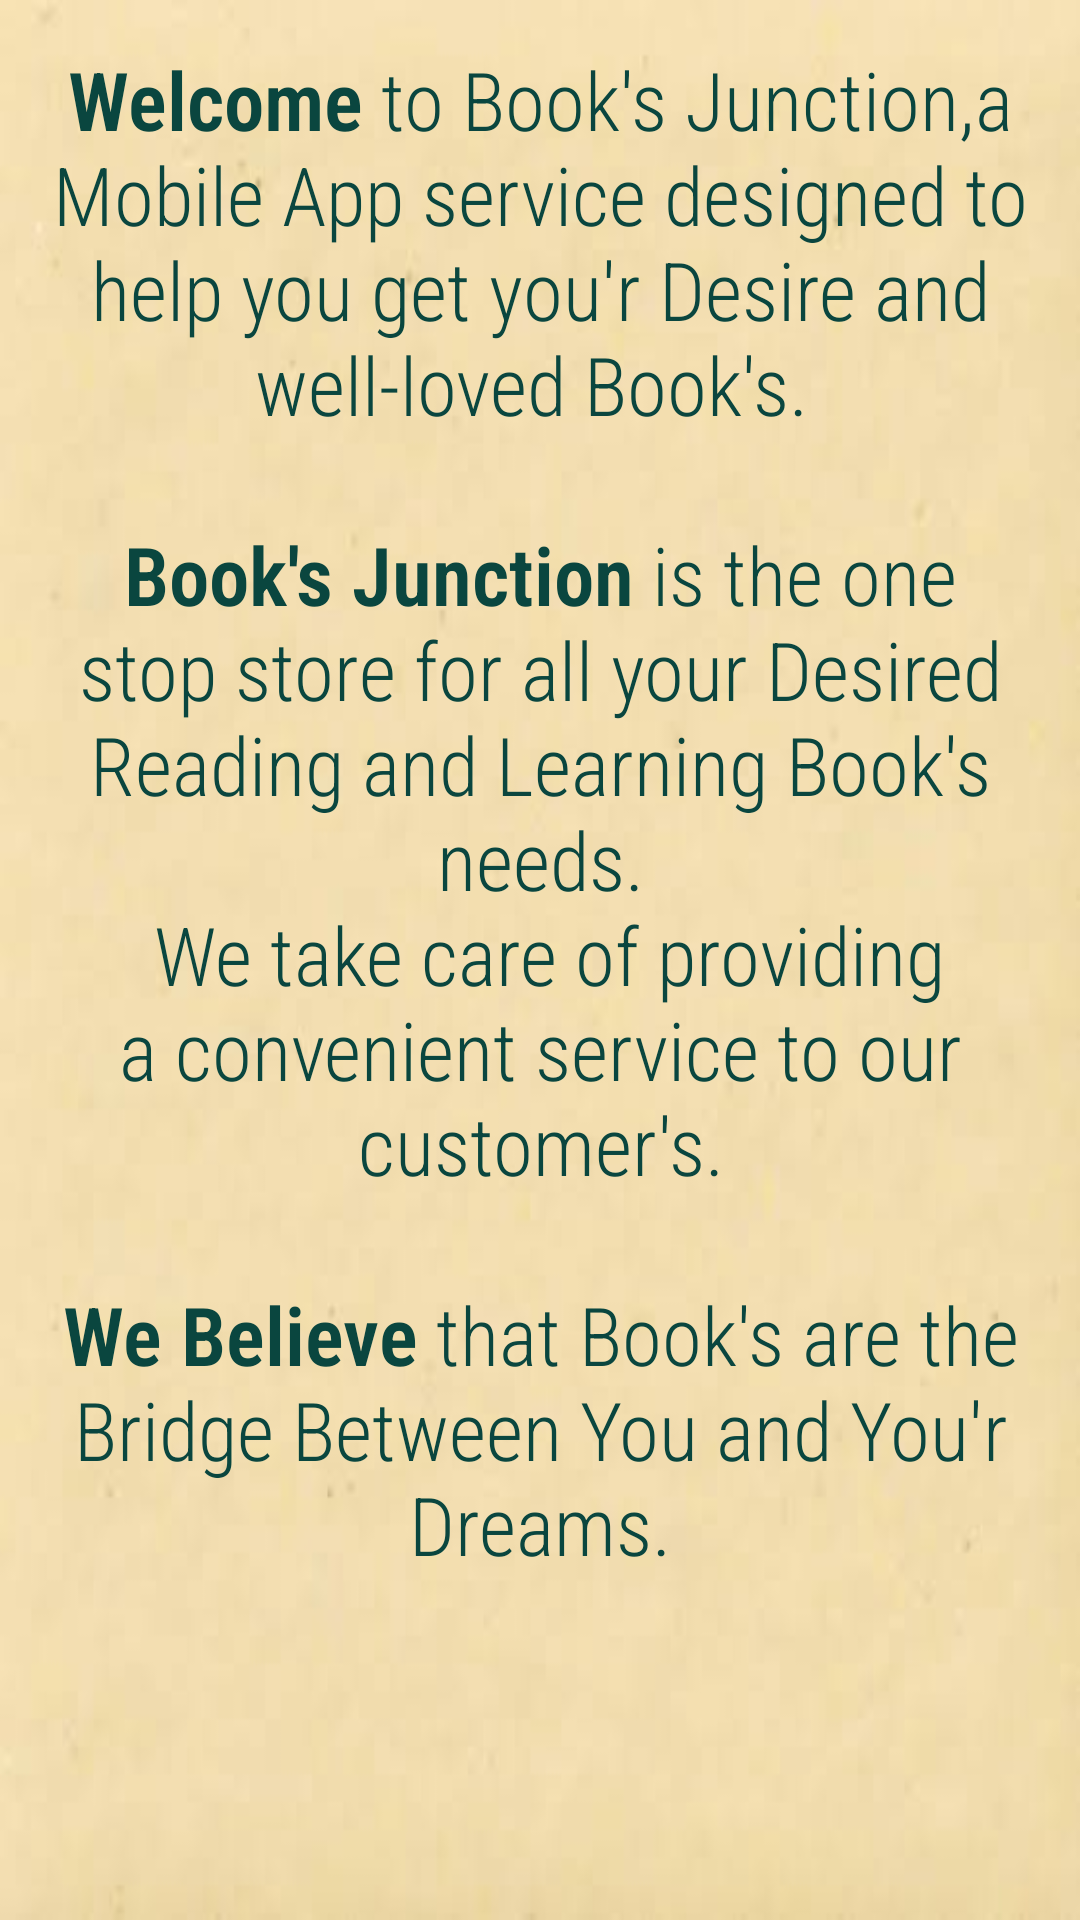

Layout XML and referenced resources for this Android screen:
<!-- AndroidManifest.xml: application theme AppTheme -->
<!-- res/layout/fragment_about__us.xml -->
<?xml version="1.0" encoding="utf-8"?>
<LinearLayout xmlns:android="http://schemas.android.com/apk/res/android"
    xmlns:tools="http://schemas.android.com/tools"
    android:layout_width="match_parent"
    android:layout_height="match_parent"
    android:background="@drawable/background">


    <TextView
        android:id="@+id/textView7"
        android:layout_width="wrap_content"
        android:layout_height="wrap_content"
        android:fontFamily="sans-serif-condensed-light"
        android:textColor="@color/colorPrimaryDark"
        android:textSize="27sp"

        android:text="@string/about_us_detail"
        android:paddingRight="5dp"
        android:paddingLeft="5dp"
        android:textAlignment="center"
        android:paddingStart="5dp"
        android:paddingEnd="5dp"
        android:layout_marginStart="5dp"
        android:layout_marginEnd="5dp"
        android:layout_marginTop="15dp"


        />

</LinearLayout>
<!-- resources referenced by this layout -->
<resources>
  <color name="colorPrimaryDark">#0a463f</color>
  <!-- drawable background: jpeg bitmap (drawable, 5157 bytes) -->
  <string name="about_us_detail">        <b>Welcome</b> to Book\'s Junction,a Mobile App service designed to help you get you\'r Desire and well-loved Book\'s. \n       \n<b>Book\'s Junction</b> is the one stop store for all your Desired Reading and Learning Book\'s needs.\n     We take care of providing a convenient service to our customer\'s.\n       \n<b>We Believe</b> that Book\'s are the Bridge Between You and You\'r Dreams. </string>
  <style name="AppTheme" parent="Theme.AppCompat.Light.NoActionBar">
          
          <item name="colorPrimaryDark">@color/colorPrimaryDark</item>
          <item name="colorPrimary">@color/colorPrimary</item>
          <item name="colorAccent">@color/colorAccent</item>
      </style>
  <color name="colorPrimary">#FF0A463F</color>
  <color name="colorAccent">#d81b60</color>
</resources>
